12-way image classification set "finalCAIProject" from GitHub (jacobgale21/finalCAIProject); label vocabulary: backpack, book, calculator, chair, clock, desk, keychain, laptop, paper, pen, phone, water bottle.

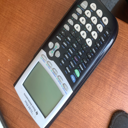
Label: calculator

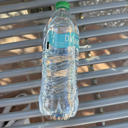
Label: water bottle

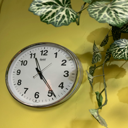
Label: clock

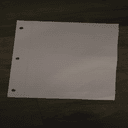
Label: paper

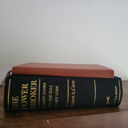
Label: book

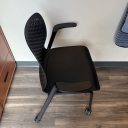
Label: chair
